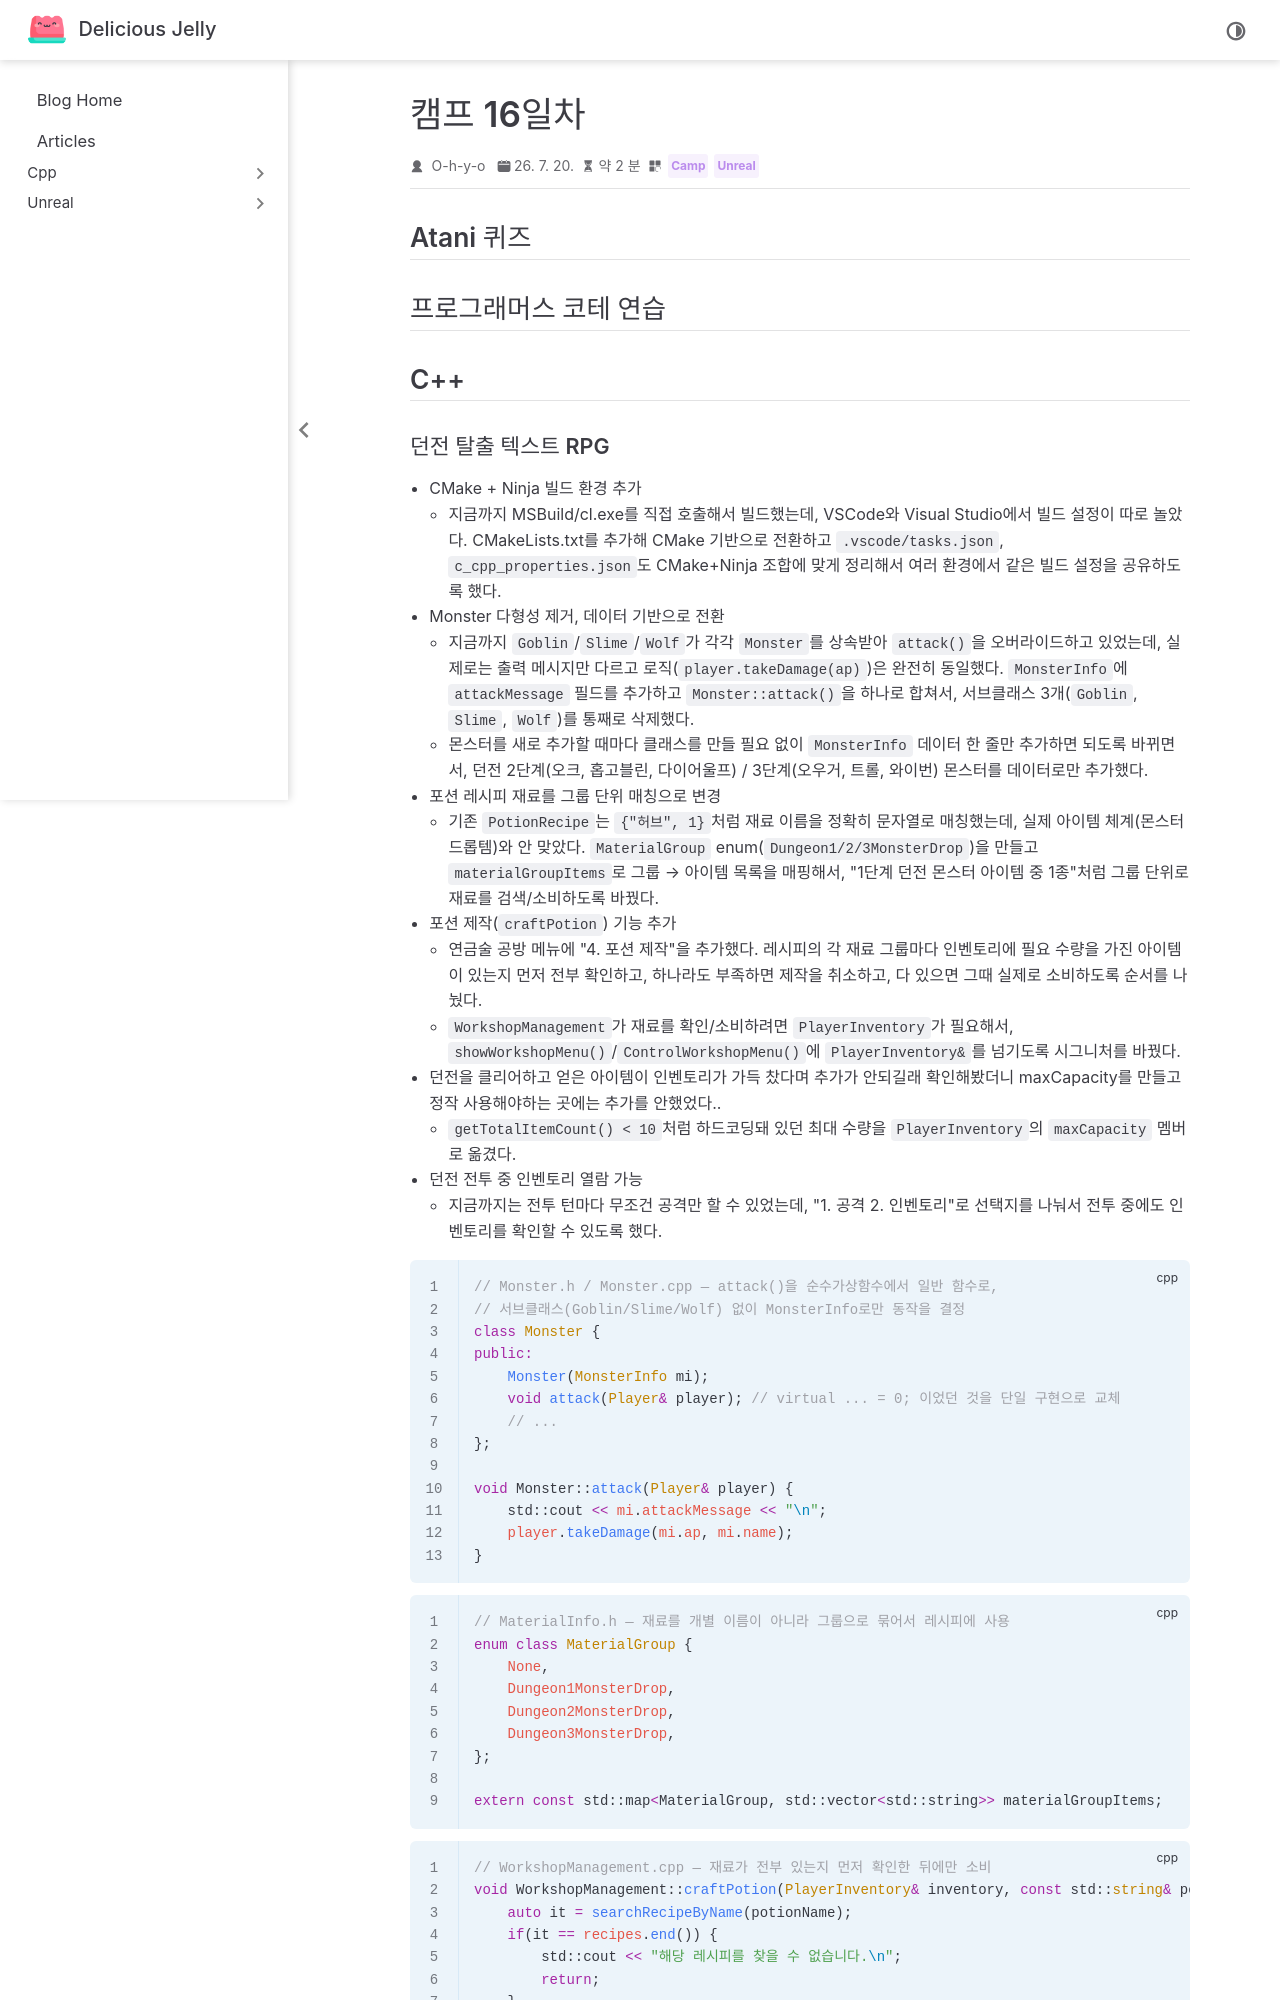

repository: O-h-y-o/O-h-y-o.github.io · page: posts/camp/week-04/camp-16.html · generator: jekyll

---
date: 2026-07-20
category:
  - Camp
  - Unreal
order: 1
---

# 캠프 16일차

## Atani 퀴즈

<AtaniQuiz :questionIds="[40, 41, 42, 43, 44]" />

## 프로그래머스 코테 연습

<programmers-coding :test-id="12912">

::: tabs

@tab 등차수열(swap)

일정한 차이를 가진 수들의 합을 빠르게 계산하는 수학 공식인 등차수열로 간단하게 풀 수 있다.
a와 b의 대소관계가 정해져 있지 않기 때문에 `swap()` 을 이용하여 대소를 구분해준다.

```cpp
#include <string>
#include <vector>

using namespace std;

long long solution(int a, int b) {
    long long answer = 0;

    if (a > b) swap(a, b);

    answer = (long long)(b - a + 1) * (a + b) / 2;

    return answer;
}
```

@tab 등차수열(min,max)

min() 과 max() 를 이용해 대소를 구분해준다.

```cpp
#include <string>
#include <vector>

using namespace std;

long long solution(int a, int b) {
    long long answer = 0;

    int start = min(a, b);
    int end = max(a, b);

    answer = (long long)(end - start + 1) * (start + end) / 2;

    return answer;
}
```

@tab 반복문

반복문으로도 간단하게 풀이할 수 있지만 큰 수가 들어올 경우 비효율적이다.

```cpp
#include <string>
#include <vector>

using namespace std;

long long solution(int a, int b) {
    long long answer = 0;

    if (a > b) swap(a, b);

    for (int i = a; i <= b; i++) {
        answer += i;
    }

    return answer;
}
```

:::

</programmers-coding>

## C++
